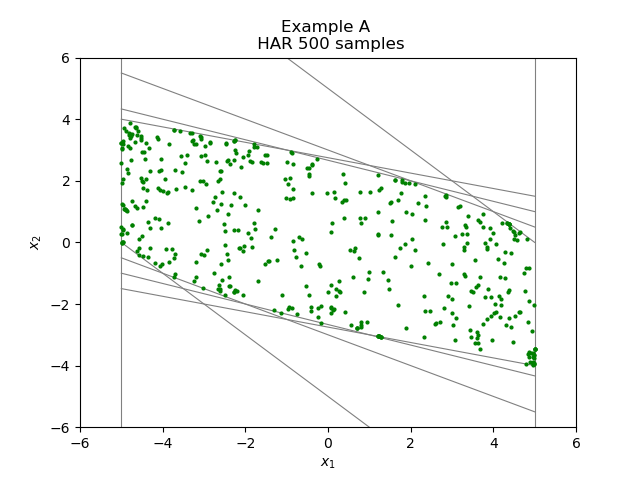

Source data for this figure (header and first rows):
-4.500000000000000000e+00, 2.000000000000000000e+00
-4.378680773177133112e+00, 1.711102733172448653e+00
-1.472099452629737293e+00, 2.572198453018372799e+00
-2.100431730213865755e+00, 2.463962877112453764e+00
-2.409815409984155554e+00, 2.666448028006541016e+00
-1.010543664403162012e+00, 1.433571200933585699e+00
6.269078812997408434e-01, -2.774358081228869288e-01
2.778291075045293823e+00, -4.557014134449927090e-02
3.987572150733119436e+00, 3.066081120931682946e-01
2.762814275484398507e+00, 4.924259263732997383e-01
2.899696459074390109e+00, -1.749156609415028818e+00
4.534233069359213886e+00, 2.364678743231469760e-01
4.491151194351614251e+00, 3.528488270494938295e-01
4.473956545464323753e+00, 3.645867921532811584e-01
4.398928752596965808e+00, 4.803277339396329060e-01
4.338620225666006469e+00, 6.171872081028345614e-01
4.333088441232142429e+00, 6.319197582582203321e-01
3.849637898873635500e+00, -2.471880399315613097e+00
3.458708366328216766e+00, -3.078569736479684238e+00
3.561562289539532244e+00, -3.253351408585200666e+00
3.971260238059356240e+00, -3.173641120108907199e+00
7.978320192357113427e-01, -2.584691788180423444e+00
8.022536301953967497e-01, -2.689465959443123833e+00
5.989891649517499195e-01, -1.138259232413540767e+00
-2.211571703769810604e+00, -1.579014048341994547e+00
-2.284523855116187718e+00, -1.594805884547392028e+00
-2.059985109624915101e+00, -1.715243466609353451e+00
-3.182068241826196520e+00, 3.208240610338577437e+00
-2.462543571869250769e+00, 3.215840855584884306e+00
-3.415037197912687894e+00, 2.827472748006473857e+00
-2.275823515247530793e+00, 3.948008810123413426e-01
-2.563806431282072751e+00, -1.235916015178791350e+00
-4.079470869264124389e+00, 7.451516956463859476e-01
-4.479565814547678215e+00, -4.393535558935510732e-01
-3.288402257772411907e+00, 1.713221795920140567e+00
-2.953799634672767294e+00, 1.906402826365996672e+00
-2.019631981743619686e+00, 1.225544571747413602e+00
-1.775584968904470928e+00, 4.462654534955744490e-01
-2.696885588259902988e+00, 1.051724918780164053e+00
-2.064193312434492000e+00, 2.769618496541169428e+00
-1.838519518464987623e+00, 2.599065684207430227e+00
3.627777443614050856e+00, -3.005780026720891396e+00
-2.765554591178721378e+00, -9.900345176404155012e-01
-3.031346368771214550e+00, -1.483600087371566456e+00
-4.967285669151939587e+00, 1.219194626160784001e+00
-4.986119148117828637e+00, 1.233424399430465668e+00
-4.975358711319511684e+00, 1.922544129603195318e+00
-4.069642686945155852e+00, -7.754002458562443412e-01
-4.295746963111524153e+00, -1.726228772332117911e-01
-4.577022574807137367e+00, -1.817129216856605001e-01
-3.242825823687273346e+00, -1.237334133278428006e+00
-3.695287419861796430e+00, -3.722104142787712178e-01
-3.718915799498169861e+00, -5.185407662235125281e-01
-3.112089850636962751e+00, 7.046086550758535738e-01
-2.561662225055779896e+00, 1.622073021544842009e+00
-2.716793857635839249e+00, 2.598652633667307477e+00
-3.685545946499089620e+00, 1.733485081980236320e+00
-2.911963062512842537e+00, 8.443525461245848795e-01
2.094052238239978880e+00, -2.607837843003597555e-01
2.018097751069324541e+00, -7.790282442300322518e-01
3.688217023068997236e+00, -3.466955193847814698e+00
... 439 more rows
